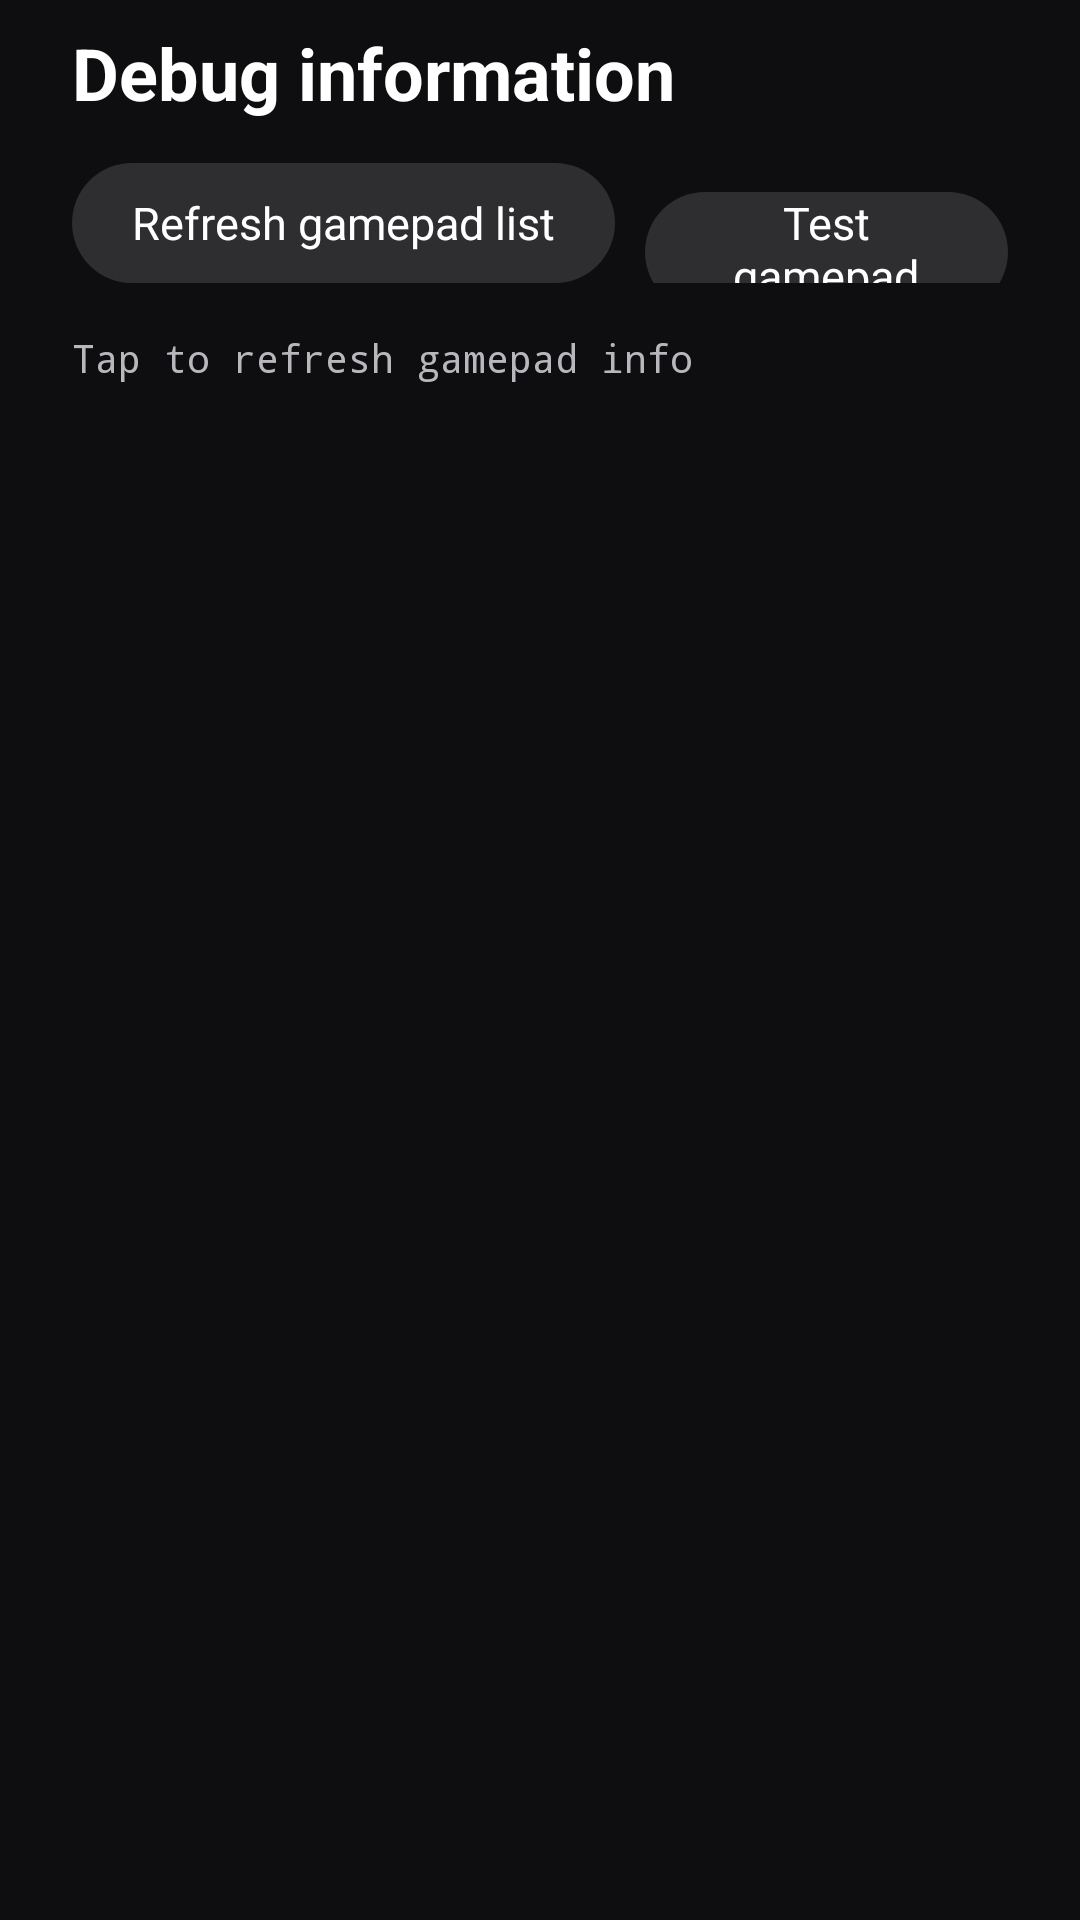

This screen was rendered from an Android layout file. Write that file and the resources it references.
<!-- AndroidManifest.xml: application theme AppTheme -->
<!-- res/layout/activity_axitest.xml -->
<?xml version="1.0" encoding="utf-8"?>
<LinearLayout xmlns:android="http://schemas.android.com/apk/res/android"
    android:layout_width="match_parent"
    android:layout_height="match_parent"
    android:orientation="vertical"
    android:paddingStart="24dp"
    android:paddingEnd="24dp"
    android:paddingTop="8dp">

    <TextView
        android:layout_width="wrap_content"
        android:layout_height="wrap_content"
        android:text="@string/title_debug_info"
        android:textColor="#FFFFFFFF"
        android:textSize="24sp"
        android:textStyle="bold" />

    <LinearLayout
        android:layout_width="match_parent"
        android:layout_height="wrap_content"
        android:layout_marginTop="14dp"
        android:orientation="horizontal">

        <TextView
            android:id="@+id/bt_update_gamepad"
            android:layout_width="wrap_content"
            android:layout_height="40dp"
            android:background="@drawable/main_pill_bg"
            android:focusable="true"
            android:gravity="center"
            android:onClick="onClick"
            android:paddingStart="20dp"
            android:paddingEnd="20dp"
            android:text="@string/debug_info_refresh_gamepad_list"
            android:textColor="@color/main_chip_text"
            android:textSize="15sp" />

        <TextView
            android:id="@+id/bt_vibrator_gamepad"
            android:layout_width="wrap_content"
            android:layout_height="40dp"
            android:layout_marginStart="10dp"
            android:background="@drawable/main_pill_bg"
            android:focusable="true"
            android:gravity="center"
            android:onClick="onClick"
            android:paddingStart="20dp"
            android:paddingEnd="20dp"
            android:text="@string/debug_info_test_gamepad_rumble"
            android:textColor="@color/main_chip_text"
            android:textSize="15sp" />
    </LinearLayout>

    <TextView
        android:id="@+id/tx_content"
        android:layout_width="match_parent"
        android:layout_height="wrap_content"
        android:layout_marginTop="16dp"
        android:fontFamily="monospace"
        android:text="@string/debug_info_refresh_gamepad_info"
        android:textColor="#FFB8B8BC"
        android:textSize="13sp" />

    <ScrollView
        android:layout_width="match_parent"
        android:layout_height="0dp"
        android:layout_marginTop="10dp"
        android:layout_weight="1"
        android:focusable="true"
        android:scrollbars="none">

        <TextView
            android:id="@+id/tx_game_pad_info"
            android:layout_width="match_parent"
            android:layout_height="wrap_content"
            android:fontFamily="monospace"
            android:paddingBottom="24dp"
            android:textColor="#FFFFFFFF"
            android:textSize="13sp" />
    </ScrollView>
</LinearLayout>
<!-- resources referenced by this layout -->
<resources>
  <!-- drawable main_pill_bg (drawable) -->
  <?xml version="1.0" encoding="utf-8"?>
  <selector xmlns:android="http://schemas.android.com/apk/res/android"
      android:enterFadeDuration="120"
      android:exitFadeDuration="160">
      <item android:state_focused="true">
          <shape android:shape="rectangle">
              <corners android:radius="22dp" />
              <solid android:color="#FFFFFFFF" />
          </shape>
      </item>
      <item>
          <shape android:shape="rectangle">
              <corners android:radius="22dp" />
              <solid android:color="#FF2E2E31" />
          </shape>
      </item>
  </selector>
  <string name="debug_info_refresh_gamepad_info">Tap to refresh gamepad info</string>
  <string name="debug_info_refresh_gamepad_list">Refresh gamepad list</string>
  <string name="debug_info_test_gamepad_rumble">Test gamepad rumble</string>
  <string name="title_debug_info">Debug information</string>
  <style name="MoonlightDialogTheme" parent="@android:style/Theme.Material.Dialog">
          <item name="android:windowBackground">@drawable/game_menu_bg</item>
          
          <item name="android:windowMinWidthMajor">320dp</item>
          <item name="android:windowMinWidthMinor">320dp</item>
          <item name="android:backgroundDimAmount">0.25</item>
          <item name="android:windowElevation">0dp</item>
          <item name="android:windowTitleStyle">@style/MoonlightDialogTitle</item>
          <item name="android:dialogPreferredPadding">20dp</item>
          <item name="android:listDivider">@null</item>
          <item name="android:listDividerAlertDialog">@null</item>
          <item name="android:listChoiceBackgroundIndicator">@drawable/game_menu_item_bg</item>
          <item name="android:textColorPrimary">#FFFFFFFF</item>
          <item name="android:textColorSecondary">#DDFFFFFF</item>
          <item name="android:colorAccent">#FFFFFFFF</item>
          <item name="android:colorControlActivated">#FFFFFFFF</item>
          <item name="android:colorControlNormal">#99FFFFFF</item>
      </style>
  <style name="ScreenFade" parent="@android:style/Animation.Activity">
          <item name="android:activityOpenEnterAnimation">@android:anim/fade_in</item>
          <item name="android:activityOpenExitAnimation">@android:anim/fade_out</item>
          <item name="android:activityCloseEnterAnimation">@android:anim/fade_in</item>
          <item name="android:activityCloseExitAnimation">@android:anim/fade_out</item>
      </style>
  <!-- drawable game_menu_bg (drawable) -->
  <?xml version="1.0" encoding="utf-8"?>
  <shape xmlns:android="http://schemas.android.com/apk/res/android"
      android:shape="rectangle">
      <corners android:radius="12dp" />
      <solid android:color="#F0141414" />
      <stroke
          android:width="1dp"
          android:color="#33FFFFFF" />
  </shape>
  <style name="MoonlightDialogTitle">
          <item name="android:textAppearance">@style/MoonlightDialogTitleText</item>
          <item name="android:maxLines">1</item>
          <item name="android:ellipsize">end</item>
      </style>
  <style name="MoonlightDialogTitleText" parent="@android:style/TextAppearance.Material.DialogWindowTitle">
          <item name="android:textSize">12sp</item>
          <item name="android:textStyle">bold</item>
          <item name="android:textColor">#99FFFFFF</item>
          <item name="android:textAllCaps">true</item>
          <item name="android:letterSpacing">0.08</item>
      </style>
</resources>
